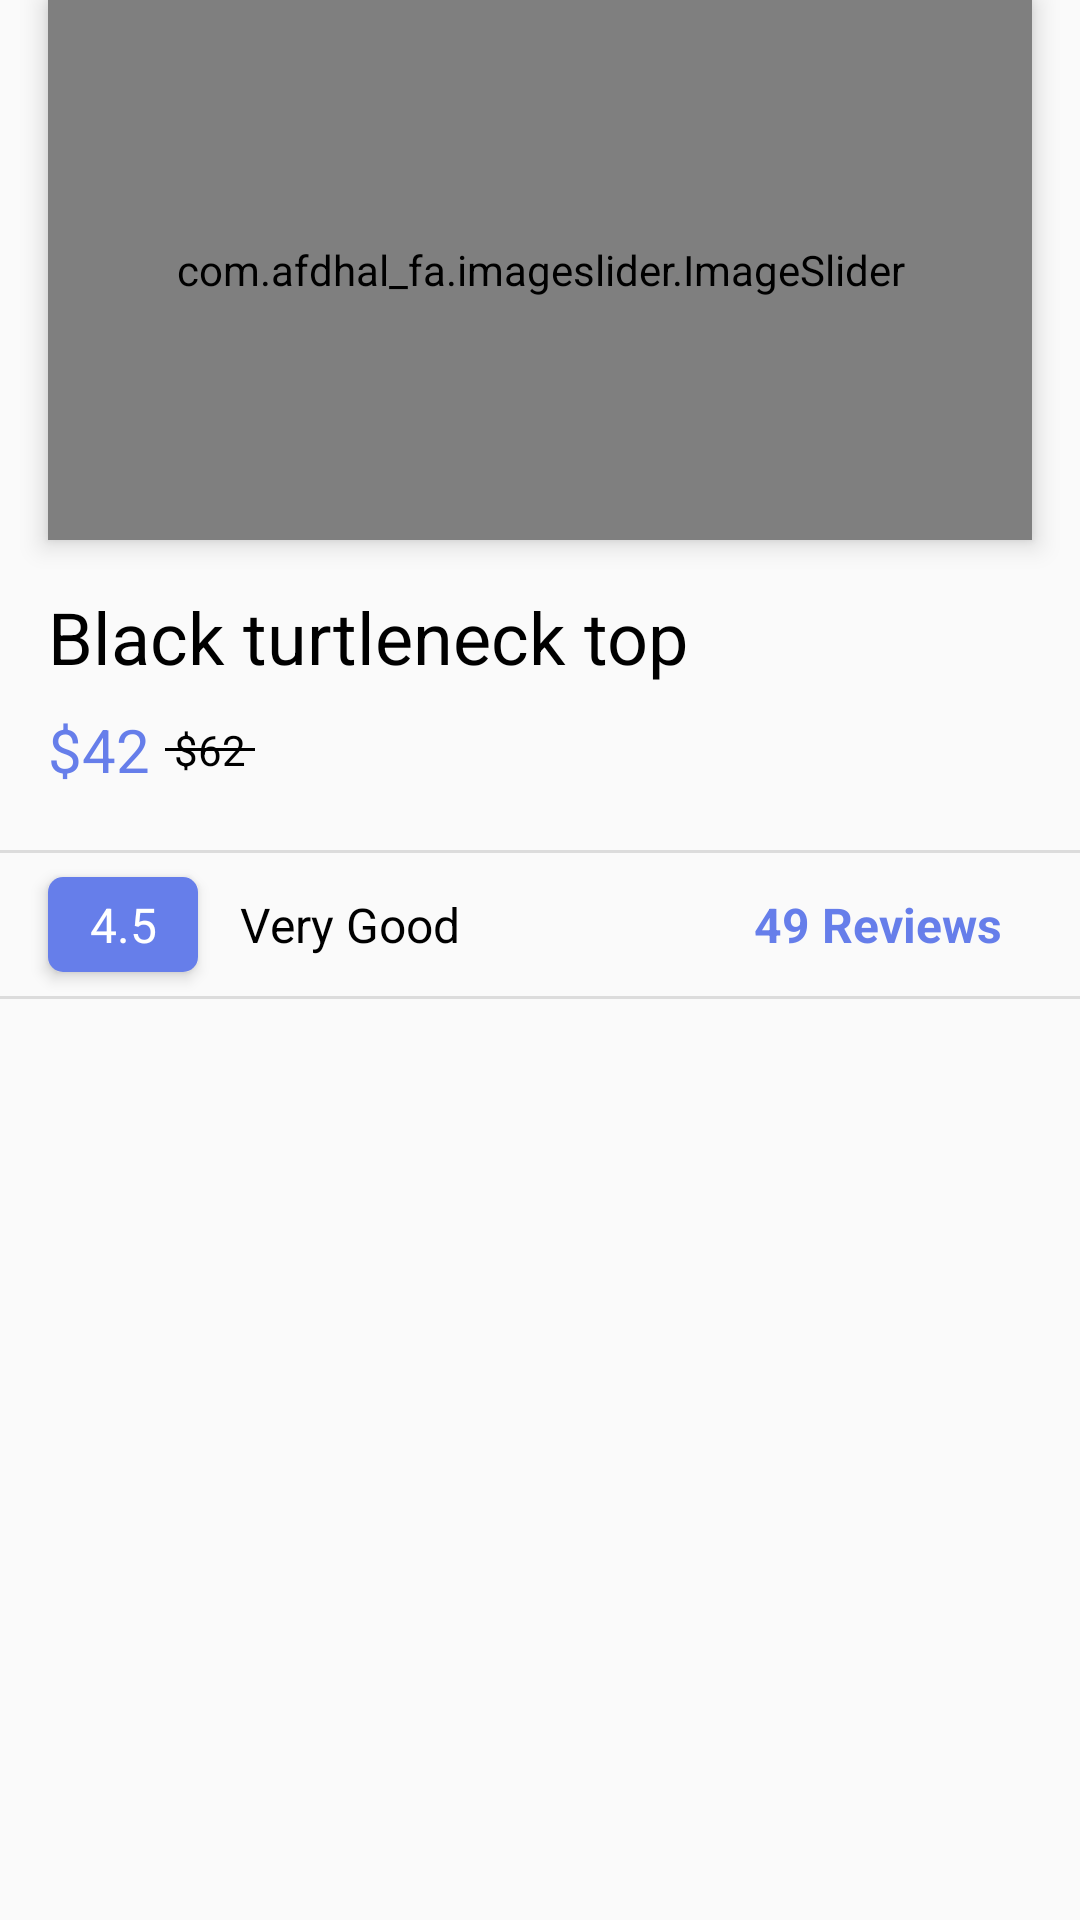

Layout XML and referenced resources for this Android screen:
<!-- AndroidManifest.xml: application theme Theme.FLXVAY -->
<!-- res/layout/product_image_layout.xml -->
<?xml version="1.0" encoding="utf-8"?>
<androidx.constraintlayout.widget.ConstraintLayout xmlns:android="http://schemas.android.com/apk/res/android"
    xmlns:app="http://schemas.android.com/apk/res-auto"
    android:layout_width="match_parent"
    android:layout_height="wrap_content">


    <com.afdhal_fa.imageslider.ImageSlider
        android:id="@+id/imageSlide_Product_Detail_Activity"
        android:layout_width="0dp"
        android:layout_height="180dp"
        android:layout_marginStart="16dp"
        android:layout_marginEnd="16dp"
        android:elevation="5dp"
        app:iss_image_scaleType="centerCrop"
        app:iss_indicator_gravity="center_vertical"
        app:iss_selected_dot="@color/blue_default_color"
        app:layout_constraintEnd_toEndOf="parent"
        app:layout_constraintStart_toStartOf="parent"
        app:layout_constraintTop_toTopOf="parent" />

    <TextView
        android:id="@+id/textView6"
        android:layout_width="0dp"
        android:layout_height="wrap_content"
        android:layout_marginStart="16dp"
        android:layout_marginTop="16dp"
        android:layout_marginEnd="16dp"
        android:gravity="start"
        android:text="Black turtleneck top"
        android:textColor="@color/black"
        android:textSize="24sp"
        app:layout_constraintEnd_toEndOf="parent"
        app:layout_constraintStart_toStartOf="parent"
        app:layout_constraintTop_toBottomOf="@+id/imageSlide_Product_Detail_Activity" />

    <TextView
        android:id="@+id/textView8"
        android:layout_width="wrap_content"
        android:layout_height="wrap_content"
        android:layout_marginStart="16dp"
        android:layout_marginTop="8dp"
        android:text="$42"
        android:textColor="@color/blue_default_color"
        android:textSize="20sp"
        app:layout_constraintStart_toStartOf="parent"
        app:layout_constraintTop_toBottomOf="@+id/textView6" />

    <TextView
        android:id="@+id/textView9"
        android:layout_width="wrap_content"
        android:layout_height="wrap_content"
        android:layout_marginStart="8dp"
        android:text="$62"
        android:textColor="@color/black"
        android:textSize="14sp"
        app:layout_constraintBottom_toBottomOf="@+id/textView8"
        app:layout_constraintStart_toEndOf="@+id/textView8"
        app:layout_constraintTop_toTopOf="@+id/textView8" />

    <View
        android:id="@+id/divider"
        android:layout_width="30dp"
        android:layout_height="1dp"
        android:background="@color/black"
        app:layout_constraintBottom_toBottomOf="@+id/textView9"
        app:layout_constraintEnd_toEndOf="@+id/textView9"
        app:layout_constraintStart_toStartOf="@+id/textView9"
        app:layout_constraintTop_toTopOf="@+id/textView9" />

    <View
        android:id="@+id/divider2"
        android:layout_width="409dp"
        android:layout_height="1dp"
        android:layout_marginTop="24dp"
        android:background="?android:attr/listDivider"
        app:layout_constraintEnd_toEndOf="parent"
        app:layout_constraintStart_toStartOf="parent"
        app:layout_constraintTop_toBottomOf="@+id/textView9" />

    <TextView
        android:id="@+id/textView10"
        android:layout_width="50dp"
        android:layout_height="wrap_content"
        android:layout_marginStart="16dp"
        android:layout_marginTop="8dp"
        android:background="@drawable/loginsignupbg"
        android:backgroundTint="@color/blue_default_color"
        android:elevation="3dp"
        android:gravity="center"
        android:padding="5dp"
        android:text="4.5"
        android:textColor="@color/white"
        android:textSize="16sp"
        app:layout_constraintStart_toStartOf="parent"
        app:layout_constraintTop_toBottomOf="@+id/divider2" />

    <TextView
        android:id="@+id/textView11"
        android:layout_width="wrap_content"
        android:layout_height="wrap_content"
        android:layout_marginStart="14dp"
        android:text="Very Good"
        android:textColor="@color/black"
        android:textSize="16sp"
        app:layout_constraintBottom_toBottomOf="@+id/textView10"
        app:layout_constraintStart_toEndOf="@+id/textView10"
        app:layout_constraintTop_toTopOf="@+id/textView10" />

    <ImageView
        android:id="@+id/imageView5"
        android:layout_width="wrap_content"
        android:layout_height="wrap_content"
        android:layout_marginEnd="16dp"
        app:layout_constraintBottom_toBottomOf="@+id/textView12"
        app:layout_constraintEnd_toEndOf="parent"
        app:layout_constraintTop_toTopOf="@+id/textView12"
        app:srcCompat="@drawable/notification"
        app:tint="@color/blue_default_color" />

    <TextView
        android:id="@+id/textView12"
        android:layout_width="wrap_content"
        android:layout_height="wrap_content"
        android:layout_marginEnd="10dp"
        android:text="49 Reviews"
        android:textColor="@color/blue_default_color"
        android:textSize="16sp"
        android:textStyle="bold"
        app:layout_constraintBottom_toBottomOf="@+id/textView11"
        app:layout_constraintEnd_toStartOf="@+id/imageView5"
        app:layout_constraintTop_toTopOf="@+id/textView11" />

    <View
        android:id="@+id/divider3"
        android:layout_width="409dp"
        android:layout_height="1dp"
        android:layout_marginTop="8dp"
        android:background="?android:attr/listDivider"
        app:layout_constraintEnd_toEndOf="parent"
        app:layout_constraintStart_toStartOf="parent"
        app:layout_constraintTop_toBottomOf="@+id/textView10" />


</androidx.constraintlayout.widget.ConstraintLayout>
<!-- resources referenced by this layout -->
<resources>
  <color name="black">#FF000000</color>
  <color name="blue_default_color">#667EEA</color>
  <color name="white">#FFFFFFFF</color>
  <!-- drawable loginsignupbg (drawable) -->
  <?xml version="1.0" encoding="utf-8"?>
  <shape xmlns:android="http://schemas.android.com/apk/res/android">
  
      <corners android:radius="5dp" />
      <gradient
          android:startColor="#667EEA"
          android:endColor="#64B6FF"
          android:angle="360" />
  
      </shape>
  <style name="Theme.FLXVAY" parent="Theme.AppCompat.Light.NoActionBar">
          
          <item name="colorPrimary">@color/blue_default_color</item>
          <item name="colorPrimaryDark">@color/blue_default_color</item>
          <item name="colorAccent">@color/blue_default_color</item>
          
      </style>
</resources>
